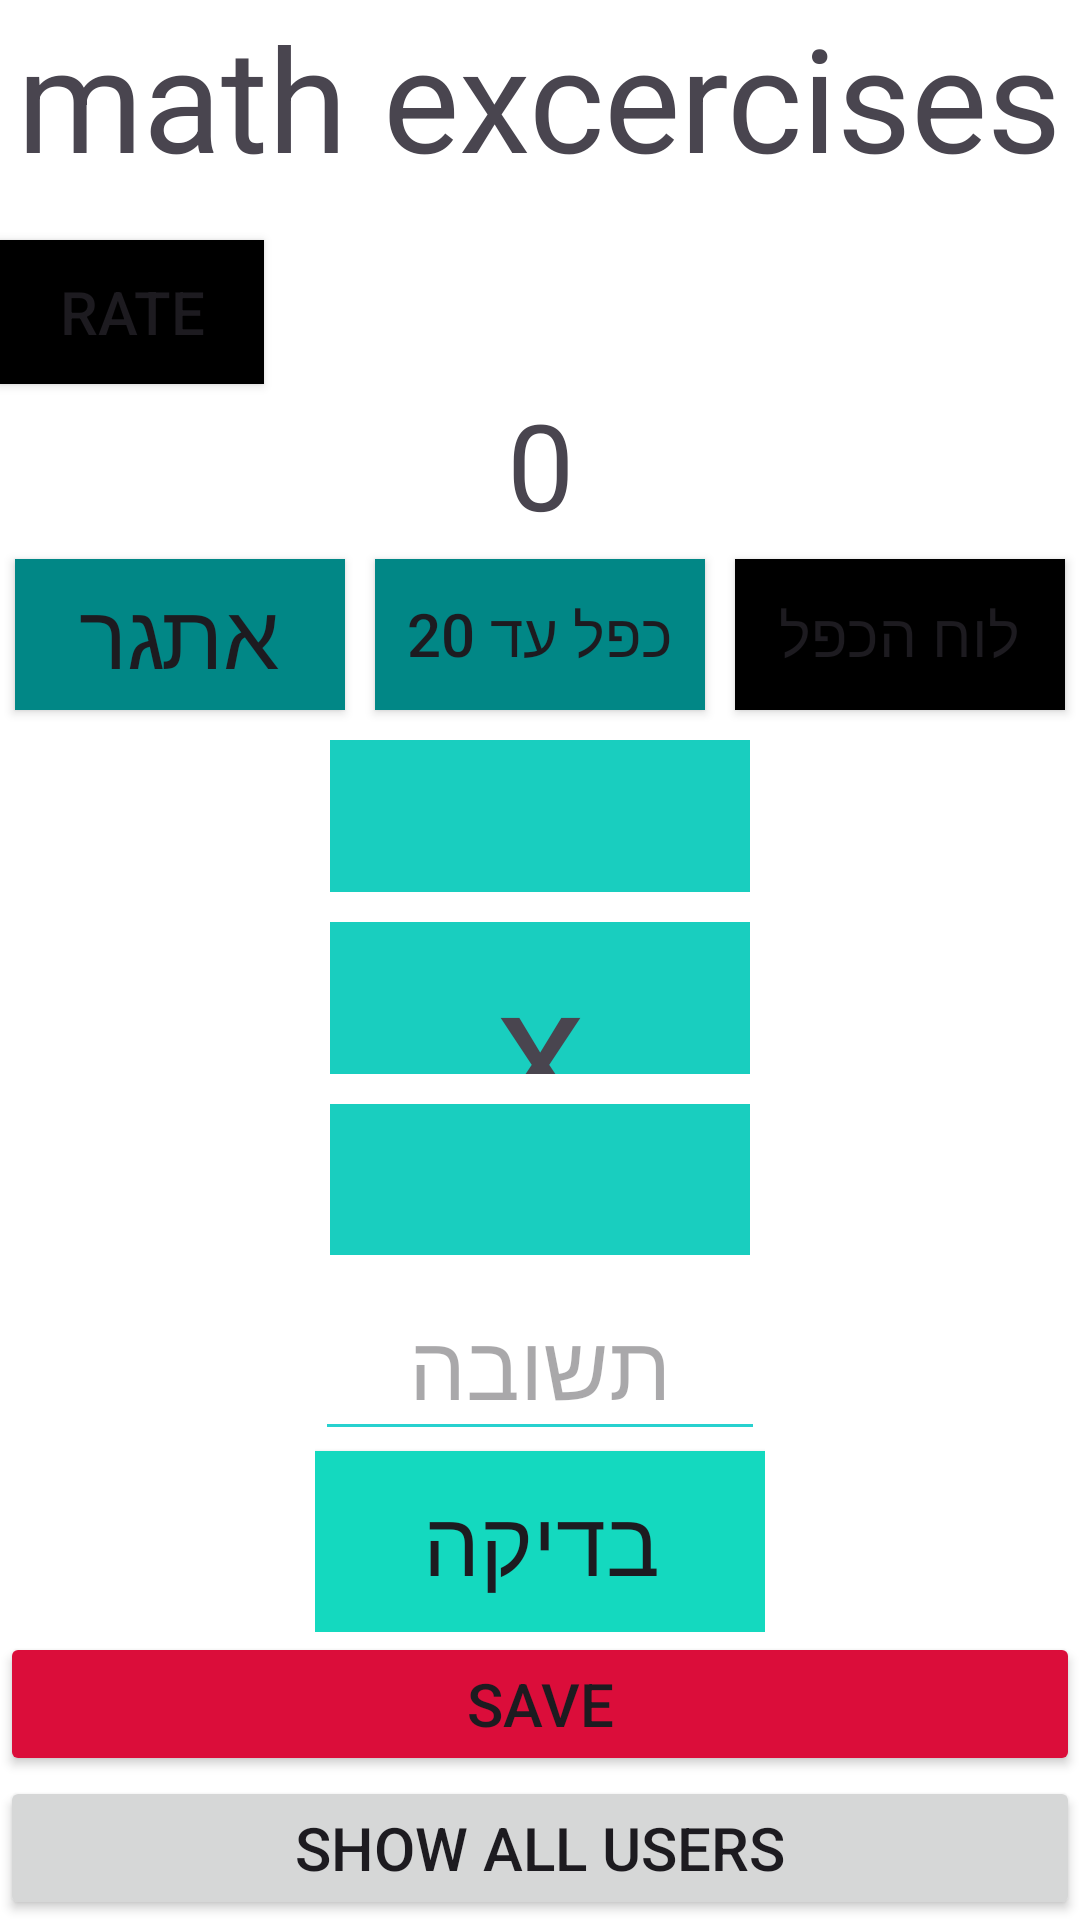

Reconstruct the res/layout file that produces this screen, plus the resources it refers to.
<!-- AndroidManifest.xml: application theme Theme.Calcultator -->
<!-- res/layout/activity_main.xml -->
<?xml version="1.0" encoding="utf-8"?>
<FrameLayout
    xmlns:android="http://schemas.android.com/apk/res/android"
    xmlns:app="http://schemas.android.com/apk/res-auto"
    xmlns:tools="http://schemas.android.com/tools"
    android:id="@+id/frameLayoutuser"
    android:layout_width="match_parent"
    android:background="@color/white"
    android:layout_height="match_parent">

<LinearLayout xmlns:android="http://schemas.android.com/apk/res/android"
    xmlns:app="http://schemas.android.com/apk/res-auto"
    xmlns:tools="http://schemas.android.com/tools"
    android:id="@+id/main"
    android:layout_width="match_parent"
    android:layout_height="match_parent"
    android:orientation="vertical"
    tools:context=".mathproject.MainActivity">

    <TextView
        android:layout_width="wrap_content"
        android:layout_height="80dp"
        android:layout_gravity="center"
        android:text="math excercises"
        android:textSize="@android:dimen/app_icon_size"

        />
    <Button
        android:id="@+id/Rate"
        android:layout_width="wrap_content"
        android:layout_height="wrap_content"
        android:text="Rate"
        android:textSize="20dp"
        android:background="@color/black"
        />

    <TextView
        android:id="@+id/successnum"
        android:layout_width="match_parent"
        android:layout_height="wrap_content"
        android:text="0"
        android:textSize="40dp"
        android:layout_gravity="center"
        android:gravity="center"/>

    <LinearLayout
        android:layout_width="match_parent"
        android:layout_height="0dp"
        android:layout_weight="1"
        android:orientation="horizontal">

        <Button
            android:id="@+id/challenge"
            android:background="@color/design_default_color_secondary_variant"
            android:layout_width="match_parent"
            android:layout_height="match_parent"
            android:layout_weight="1"
            android:text="אתגר"
            android:textSize="30dp"
            android:layout_margin="5dp"

        />

        <Button
            android:id="@+id/until20"
            android:background="@color/design_default_color_secondary_variant"
            android:layout_width="match_parent"
            android:layout_height="match_parent"
            android:layout_weight="1"
            android:text="כפל עד 20"
            android:textSize="20dp"
            android:layout_margin="5dp"
            />

        <Button
            android:id="@+id/question"
            android:background="@color/design_default_color_secondary_variant"
            android:backgroundTint="@color/material_dynamic_primary0"
            android:layout_width="match_parent"
            android:layout_height="match_parent"
            android:layout_weight="1"
            android:text="לוח הכפל"
            android:textSize="20dp"
            android:layout_margin="5dp"
            />

    </LinearLayout>

    <LinearLayout
        android:orientation="vertical"
        android:layout_width="150dp"
        android:layout_height="0dp"
        android:layout_weight="5"
        android:layout_gravity="center"
        >

        <TextView
            android:id="@+id/firstnum"
            android:layout_gravity="center"
            android:background="#19CEBF"
            android:layout_width="match_parent"
            android:layout_height="match_parent"
            android:layout_weight="1"
            android:layout_margin="5dp"
            android:textSize="30dp"
            android:gravity="center"

            />

        <TextView

            android:layout_width="match_parent"
            android:layout_height="match_parent"
            android:layout_gravity="center"
            android:layout_margin="5dp"
            android:layout_weight="1"
            android:background="#19CEBF"
            android:gravity="center"
            android:text="x"
            android:textSize="60dp" />

        <TextView
            android:id="@+id/secundnum"
            android:layout_gravity="center"
            android:background="#19CEBF"
            android:layout_width="match_parent"
            android:layout_height="match_parent"
            android:layout_weight="1"
            android:layout_margin="5dp"
            android:textSize="30dp"
            android:gravity="center"
            />
        <EditText
            android:id="@+id/answer"
            android:backgroundTint="#28D1CF"
            android:layout_width="match_parent"
            android:layout_height="match_parent"
            android:layout_weight="1"
            android:hint="תשובה"
            android:gravity="center"
            android:textSize="30dp"
            />
        <Button
            android:id="@+id/checkanswer"
            android:background="#14D9BF"
            android:layout_width="match_parent"
            android:layout_height="match_parent"
            android:layout_weight="1"
            android:text="בדיקה"
            android:textSize="30dp"
            />



    </LinearLayout>

    <Button
        android:backgroundTint="#DB0D3A"
        android:layout_width="match_parent"
        android:layout_height="wrap_content"
        android:text="save"
        android:textSize="20dp"
        />

    <Button
        android:id="@+id/showusers"
        android:layout_width="match_parent"
        android:layout_height="wrap_content"
        android:text="SHOW ALL USERS"
        android:textSize="20dp"
        />




</LinearLayout>

    </FrameLayout>
<!-- resources referenced by this layout -->
<resources>
  <style name="Theme.Calcultator" parent="Base.Theme.Calcultator" />
  <style name="Base.Theme.Calcultator" parent="Theme.Material3.DayNight.NoActionBar">
          
          
      </style>
  <!-- not gathered from this repository: default colours our renderer supplied (Android Studio template values) -->
  <color name="black">#FF000000</color>
  <color name="white">#FFFFFFFF</color>
</resources>
